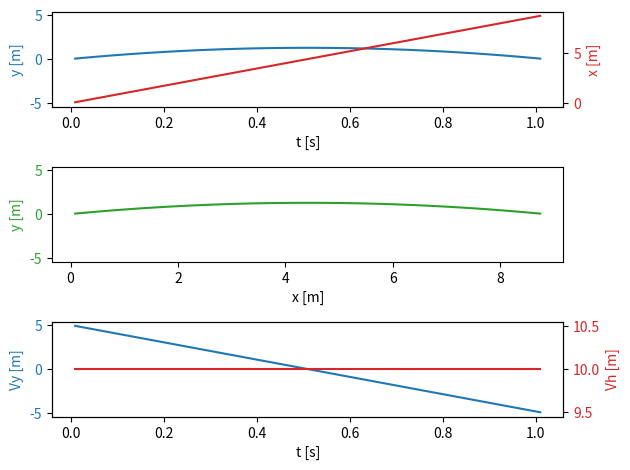

Here is the Python script that generated this plot:
import numpy as np
import matplotlib.pyplot as plt
import math
g=9.81
v0=10
a=math.radians(30)
s=math.sin(a)
tmax=2*v0*s/g
ymax=v0**2*s**2/(2*g)
xmax=v0**2*math.sin(2*a)/g
print(tmax,xmax,ymax)
t = np.arange(0.01, tmax, 0.01)
vy=(v0*s)-(g*t)
vx=v0
y=v0*t*s-(g/2*t**2)
x=v0*math.cos(a)*t
fig, (a1, b, c1) = plt.subplots(3, 1, sharey=True)

color = 'tab:blue'
a1.set_xlabel('t [s]')
a1.set_ylabel('y [m]', color=color)
a1.plot(t, y, color=color)
a1.tick_params(axis='y', labelcolor=color)

a2 = a1.twinx()

color = 'tab:red'
a2.set_ylabel('x [m]', color=color)
a2.plot(t, x, color=color)
a2.tick_params(axis='y', labelcolor=color)

color = 'tab:green'
b.set_ylabel('y [m]', color=color)
b.set_xlabel('x [m]')
b.plot(x, y, color=color)
b.tick_params(axis='y', labelcolor=color)

color = 'tab:blue'
c1.set_xlabel('t [s]')
c1.set_ylabel('Vy [m]', color=color)
c1.plot(t, vy, color=color)
c1.tick_params(axis='y', labelcolor=color)

c2 = c1.twinx()

color = 'tab:red'
c2.set_ylabel('Vh [m]', color=color)
c2.plot(t, vx*np.ones_like(t), color=color)
c2.tick_params(axis='y', labelcolor=color)


fig.tight_layout()
plt.show()